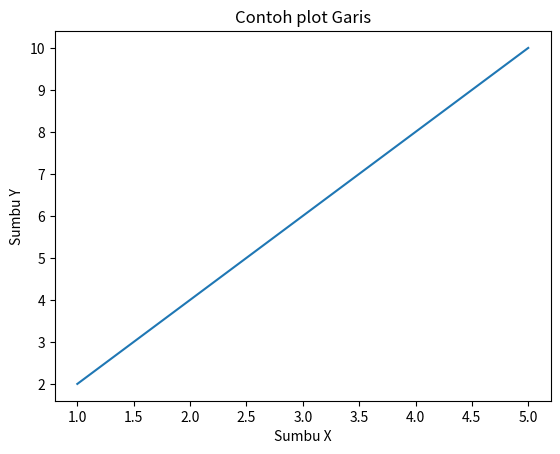

Write Python code to recreate this figure.
import matplotlib.pyplot as plt

# Data
x = [1, 2, 3, 4, 5]
y = [2, 4, 6, 8, 10]

# Membuat plot garis
plt.plot(x, y)

# Menambahkan judul dan label sumbu
plt.title("Contoh plot Garis")
plt.xlabel("Sumbu X")
plt.ylabel("Sumbu Y")

# Menampilkan plot
plt.show()
